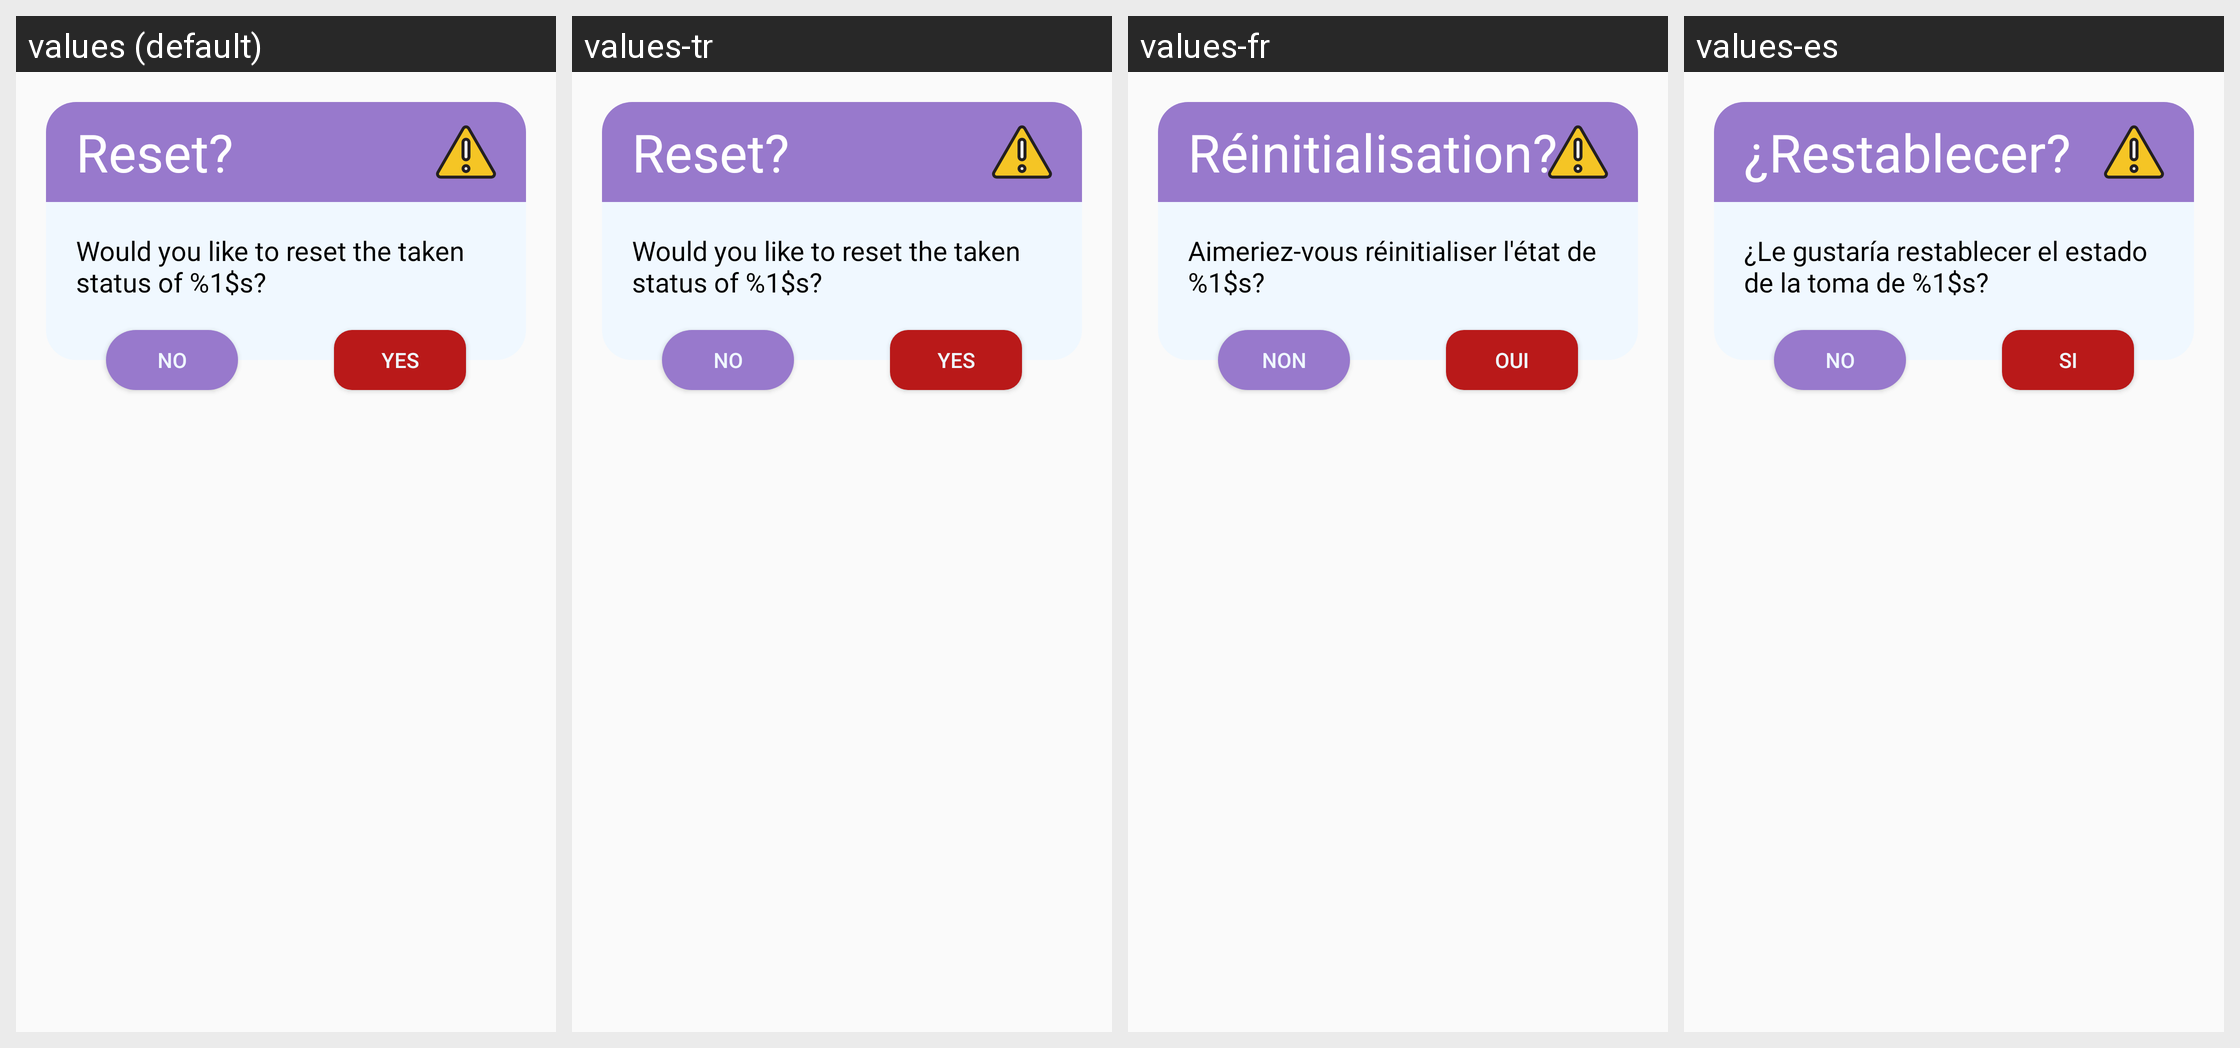

Here is an Android app screen in its default locale and in the app's own translations. Write out the translated-string differences for the strings that appear on this screen.
Android screen res/layout/dialog_reset_warning.xml rendered under 4 locales, left to right: values (default), values-tr, values-fr, values-es. Device: Nexus 5 (rendered at 1080×1920; each locale shown at half size, 540×960, under a caption strip naming it); theme SimpillAppTheme.
Other locales in the repository, not shown: values-ga-rIE.
Strings drawn on this screen, with the default value and each locale's value (text and hints the layout hard-codes, and strings that could not be matched under every locale, appear in the picture but are not listed):

reset_pill_dialog_title
  values: Reset?
  values-tr: Reset?
  values-fr: Réinitialisation?
  values-es: ¿Restablecer?

reset_pill_dialog_message
  values: Would you like to reset the taken status of %1$s?
  values-tr: Would you like to reset the taken status of %1$s?
  values-fr: Aimeriez-vous réinitialiser l'état de %1$s?
  values-es: ¿Le gustaría restablecer el estado de la toma de %1$s?

no
  values: No
  values-tr: No
  values-fr: Non
  values-es: No

yes
  values: Yes
  values-tr: Yes
  values-fr: Oui
  values-es: Si
